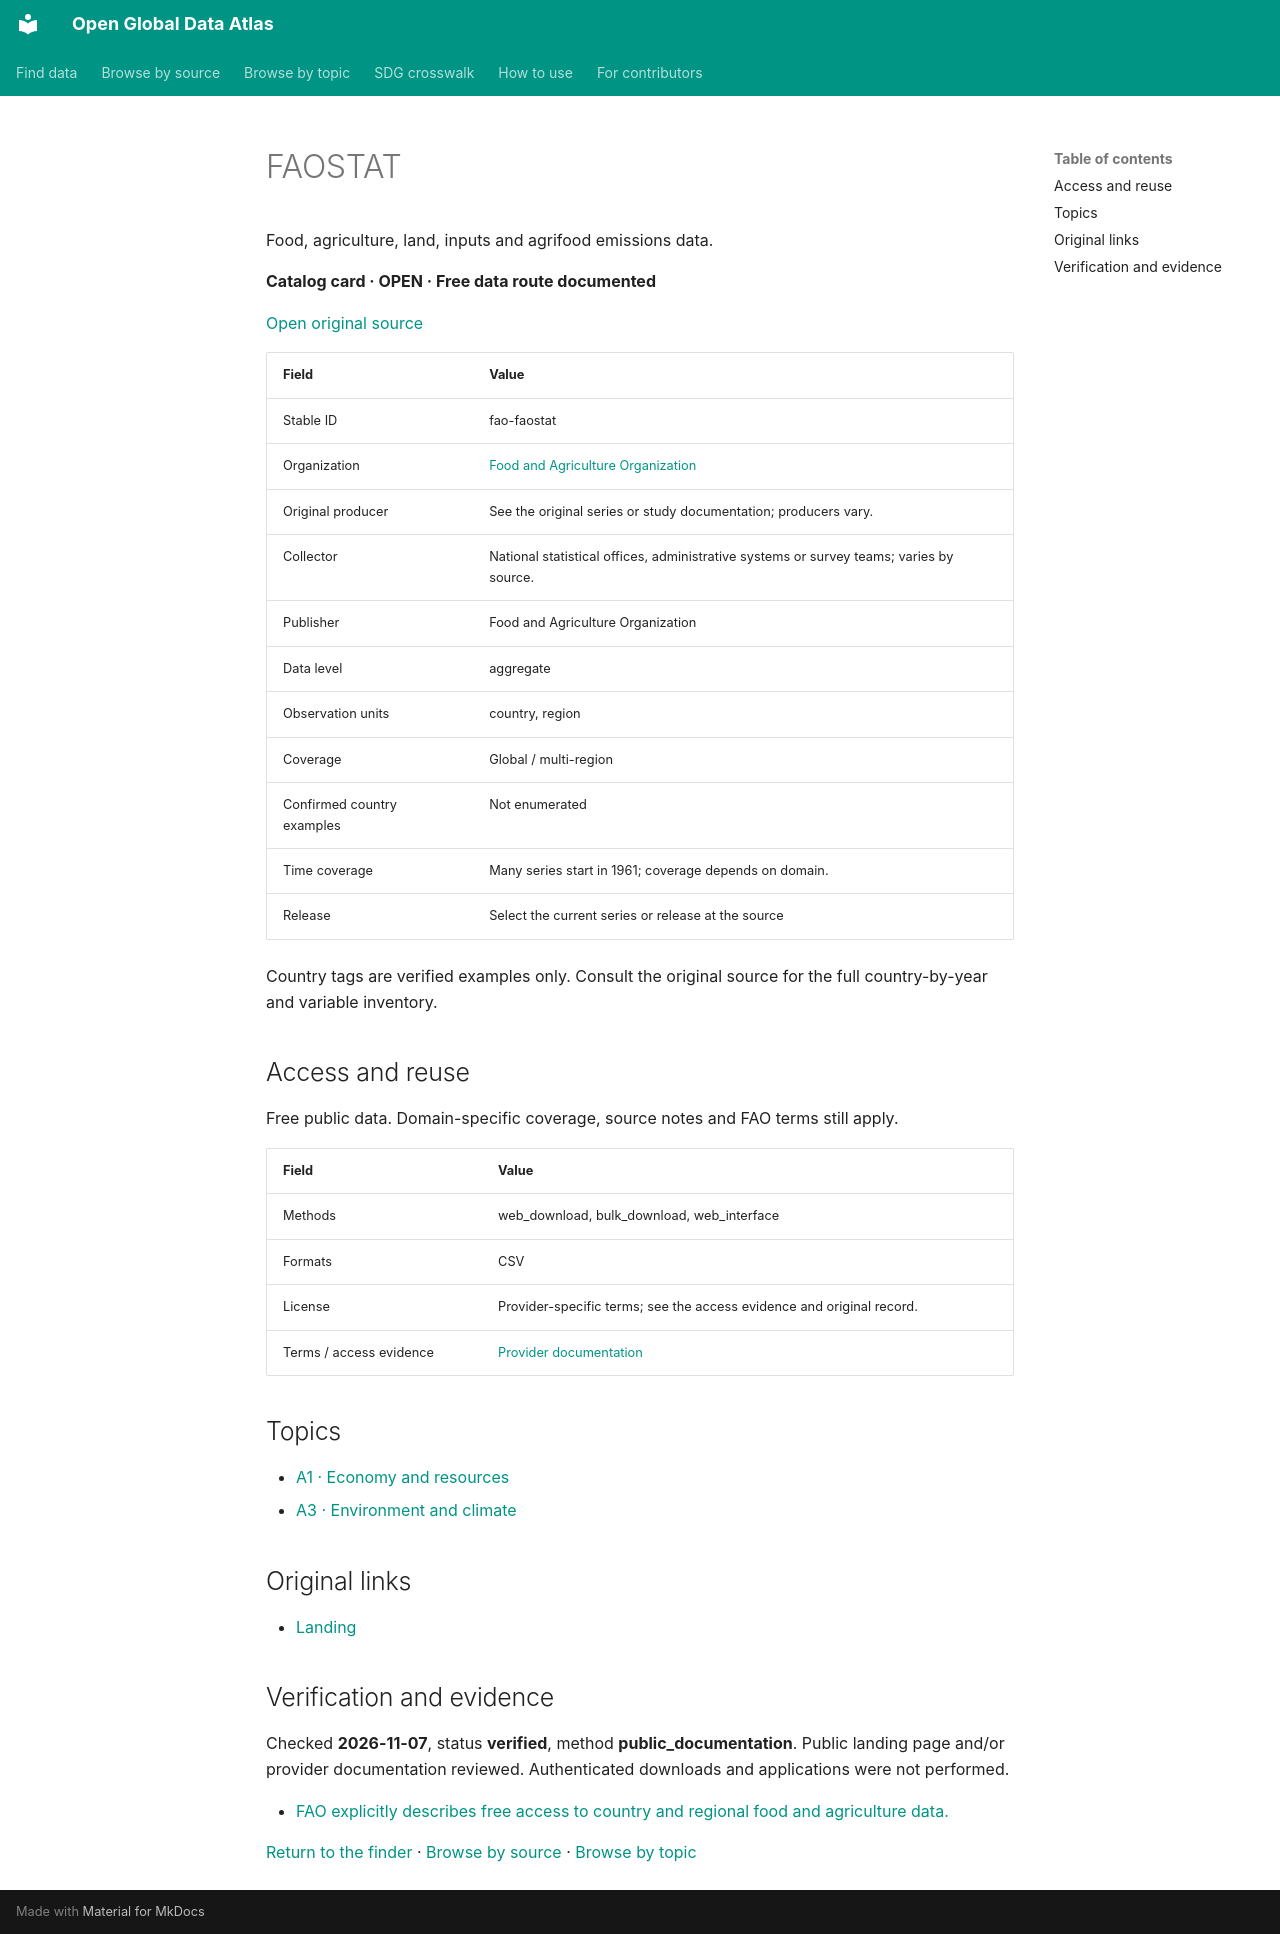

repository: boris-belyavskiy/open-global-data-atlas · page: records/fao-faostat/index.html · generator: mkdocs

# FAOSTAT

Food, agriculture, land, inputs and agrifood emissions data.

**Catalog card · OPEN · Free data route documented**

[Open original source](https://www.fao.org/faostat/)

| Field | Value |
| --- | --- |
| Stable ID | fao-faostat |
| Organization | [Food and Agriculture Organization](fao.md) |
| Original producer | See the original series or study documentation; producers vary. |
| Collector | National statistical offices, administrative systems or survey teams; varies by source. |
| Publisher | Food and Agriculture Organization |
| Data level | aggregate |
| Observation units | country, region |
| Coverage | Global / multi-region |
| Confirmed country examples | Not enumerated |
| Time coverage | Many series start in 1961; coverage depends on domain. |
| Release | Select the current series or release at the source |

Country tags are verified examples only. Consult the original source for the full country-by-year and variable inventory.

## Access and reuse

Free public data. Domain-specific coverage, source notes and FAO terms still apply.

| Field | Value |
| --- | --- |
| Methods | web_download, bulk_download, web_interface |
| Formats | CSV |
| License | Provider-specific terms; see the access evidence and original record. |
| Terms / access evidence | [Provider documentation](https://www.fao.org/faostat/) |

## Topics

- [A1 · Economy and resources](../topics/A1.md)
- [A3 · Environment and climate](../topics/A3.md)

## Original links

- [Landing](https://www.fao.org/faostat/)

## Verification and evidence

Checked **2026-11-07**, status **verified**, method **public_documentation**. Public landing page and/or provider documentation reviewed. Authenticated downloads and applications were not performed.

- [FAO explicitly describes free access to country and regional food and agriculture data.](https://www.fao.org/faostat/)

[Return to the finder](../index.md) · [Browse by source](../sources.md) · [Browse by topic](../topics/index.md)
